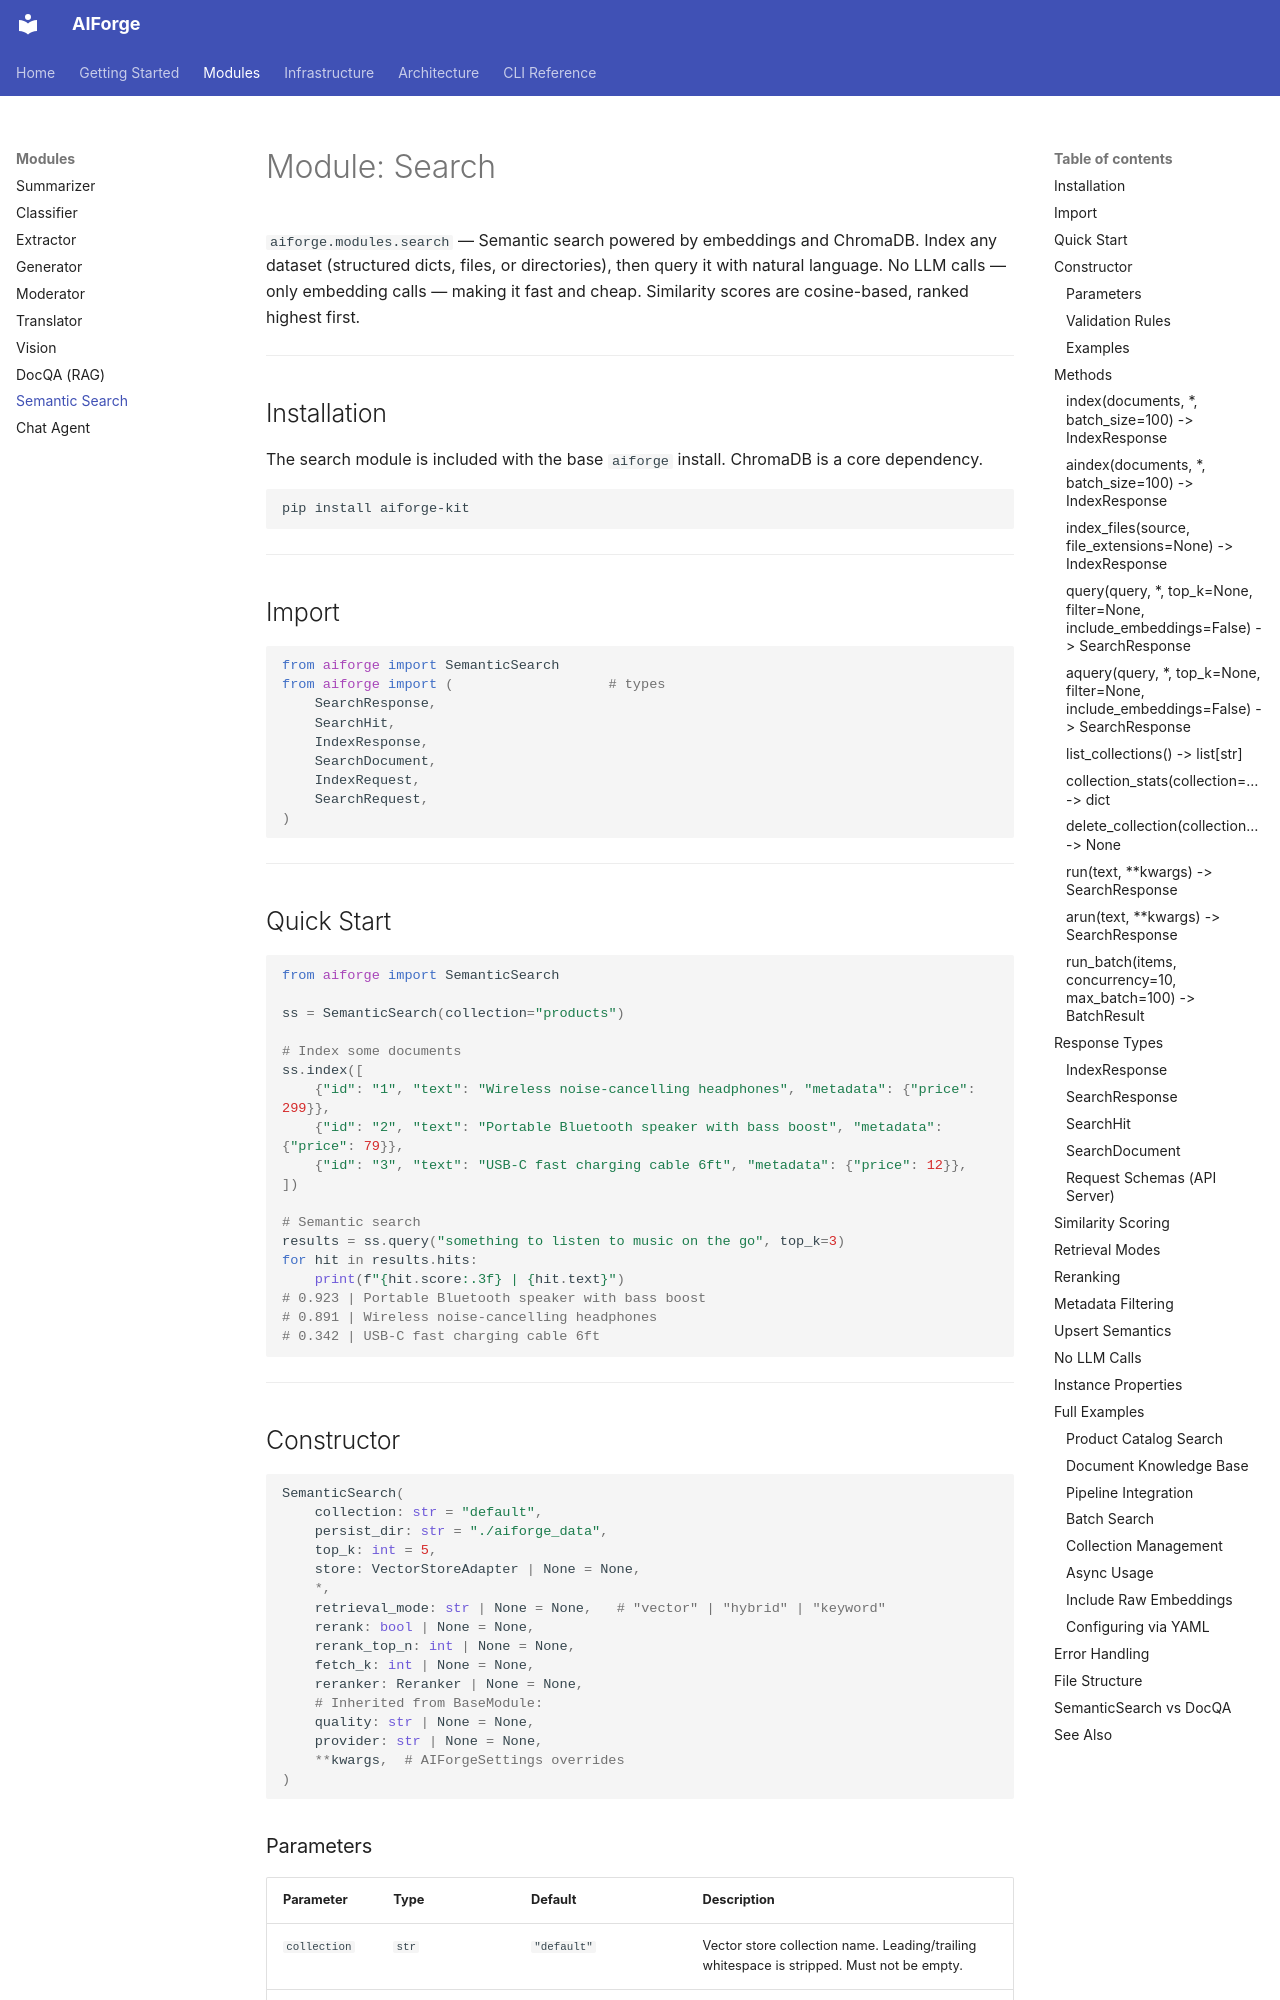

repository: kushangpatel/aiforge · page: modules/search/index.html · generator: mkdocs

# Module: Search

`aiforge.modules.search` — Semantic search powered by embeddings and ChromaDB. Index any dataset (structured dicts, files, or directories), then query it with natural language. No LLM calls — only embedding calls — making it fast and cheap. Similarity scores are cosine-based, ranked highest first.

---

## Installation

The search module is included with the base `aiforge` install. ChromaDB is a core dependency.

```bash
pip install aiforge-kit
```

---

## Import

```python
from aiforge import SemanticSearch
from aiforge import (                   # types
    SearchResponse,
    SearchHit,
    IndexResponse,
    SearchDocument,
    IndexRequest,
    SearchRequest,
)
```

---

## Quick Start

```python
from aiforge import SemanticSearch

ss = SemanticSearch(collection="products")

# Index some documents
ss.index([
    {"id": "1", "text": "Wireless noise-cancelling headphones", "metadata": {"price": 299}},
    {"id": "2", "text": "Portable Bluetooth speaker with bass boost", "metadata": {"price": 79}},
    {"id": "3", "text": "USB-C fast charging cable 6ft", "metadata": {"price": 12}},
])

# Semantic search
results = ss.query("something to listen to music on the go", top_k=3)
for hit in results.hits:
    print(f"{hit.score:.3f} | {hit.text}")
# 0.923 | Portable Bluetooth speaker with bass boost
# 0.891 | Wireless noise-cancelling headphones
# 0.342 | USB-C fast charging cable 6ft
```

---

## Constructor

```python
SemanticSearch(
    collection: str = "default",
    persist_dir: str = "./aiforge_data",
    top_k: int = 5,
    store: VectorStoreAdapter | None = None,
    *,
    retrieval_mode: str | None = None,   # "vector" | "hybrid" | "keyword"
    rerank: bool | None = None,
    rerank_top_n: int | None = None,
    fetch_k: int | None = None,
    reranker: Reranker | None = None,
    # Inherited from BaseModule:
    quality: str | None = None,
    provider: str | None = None,
    **kwargs,  # AIForgeSettings overrides
)
```
